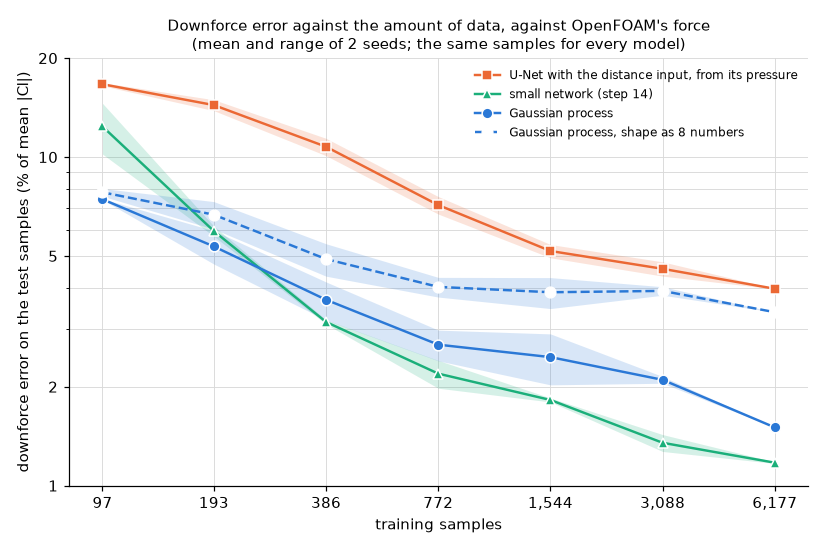

The table this chart was drawn from, first rows:
model, n_train, fraction, seed, seconds, val_cl_error, val_cl_median, val_cl_r2, val_within_2sd, val_mean_sd_rel, test_cl_error, test_cl_median, test_cl_r2, test_within_2sd, test_mean_sd_rel
network, 6177, 1, 0, 68.4, 0.01076, 0.005444, 0.9876, , , 0.01168, 0.004402, 0.9938, , 
gp, 6177, 1, 0, 1722, 0.01522, 0.008535, 0.9862, 0.9408, 0.02137, 0.01503, 0.007607, 0.9915, 0.951, 0.02417
network, 6177, 1, 1, 48, 0.01045, 0.005247, 0.9875, , , 0.0118, 0.005081, 0.9919, , 
gp, 6177, 1, 1, 1722, 0.01522, 0.008535, 0.9862, 0.9408, 0.02137, 0.01503, 0.007607, 0.9915, 0.951, 0.02417
network, 3088, 0.5, 0, 48.4, 0.01366, 0.006851, 0.9868, , , 0.0143, 0.006503, 0.9928, , 
gp, 3088, 0.5, 0, 234.6, 0.0186, 0.01107, 0.9845, 0.9591, 0.02612, 0.02049, 0.01159, 0.9853, 0.9412, 0.02788
network, 3088, 0.5, 1, 48.1, 0.01393, 0.007105, 0.9851, , , 0.01271, 0.006318, 0.994, , 
gp, 3088, 0.5, 1, 234.4, 0.02066, 0.01108, 0.9749, 0.9394, 0.02677, 0.02148, 0.009751, 0.9788, 0.9118, 0.02748
network, 1544, 0.25, 0, 48.1, 0.01684, 0.009808, 0.9862, , , 0.01797, 0.009209, 0.9919, , 
gp, 1544, 0.25, 0, 38.3, 0.02335, 0.01563, 0.9831, 0.9351, 0.03193, 0.02026, 0.01104, 0.9911, 0.9118, 0.03088
network, 1544, 0.25, 1, 48.2, 0.01767, 0.01023, 0.9789, , , 0.01848, 0.009502, 0.9879, , 
gp, 1544, 0.25, 1, 38.3, 0.02667, 0.01498, 0.9668, 0.9365, 0.03323, 0.02896, 0.01505, 0.9698, 0.9216, 0.03288
network, 772, 0.125, 0, 48.2, 0.02366, 0.01525, 0.9817, , , 0.02405, 0.01501, 0.9873, , 
gp, 772, 0.125, 0, 8, 0.03062, 0.01948, 0.9727, 0.9027, 0.03773, 0.02398, 0.01644, 0.9866, 0.902, 0.03529
network, 772, 0.125, 1, 48.5, 0.0247, 0.01326, 0.9703, , , 0.01979, 0.0113, 0.9882, , 
gp, 772, 0.125, 1, 8, 0.03217, 0.01917, 0.9648, 0.9323, 0.04071, 0.02974, 0.01633, 0.9751, 0.9412, 0.04091
network, 386, 0.0625, 0, 48.4, 0.03674, 0.02351, 0.9605, , , 0.031, 0.01947, 0.9783, , 
gp, 386, 0.0625, 0, 2.2, 0.03999, 0.02513, 0.9592, 0.9013, 0.04725, 0.0319, 0.0221, 0.9822, 0.951, 0.04435
network, 386, 0.0625, 1, 48.5, 0.03155, 0.01767, 0.9643, , , 0.03196, 0.02037, 0.9795, , 
gp, 386, 0.0625, 1, 2.2, 0.04258, 0.0245, 0.9332, 0.9309, 0.05069, 0.04167, 0.02668, 0.9514, 0.9314, 0.04603
network, 193, 0.03125, 0, 49.1, 0.06195, 0.04562, 0.9199, , , 0.06164, 0.04268, 0.9413, , 
gp, 193, 0.03125, 0, 1.2, 0.05223, 0.03249, 0.9387, 0.9083, 0.05702, 0.04724, 0.0333, 0.9638, 0.902, 0.05635
network, 193, 0.03125, 1, 48.8, 0.06736, 0.04137, 0.8537, , , 0.05741, 0.03798, 0.9427, , 
gp, 193, 0.03125, 1, 1.1, 0.05769, 0.0355, 0.9022, 0.8745, 0.06191, 0.05966, 0.04145, 0.9378, 0.8333, 0.06009
network, 97, 0.01562, 0, 48.9, 0.1063, 0.07334, 0.7518, , , 0.1457, 0.0995, 0.6133, , 
gp, 97, 0.01562, 0, 1, 0.0742, 0.04664, 0.8372, 0.8646, 0.06984, 0.07417, 0.04956, 0.9039, 0.8725, 0.07503
network, 97, 0.01562, 1, 49, 0.1085, 0.0767, 0.7375, , , 0.1021, 0.06592, 0.7863, , 
gp, 97, 0.01562, 1, 0.9, 0.0736, 0.05172, 0.8585, 0.8519, 0.07868, 0.07463, 0.05378, 0.9, 0.8529, 0.07732
gp8, 6177, 1, 0, 1706, 0.02602, 0.01447, 0.9762, 0.9478, 0.03495, 0.03371, 0.02345, 0.9803, 0.9118, 0.04856
gp8, 6177, 1, 1, 1703, 0.02602, 0.01447, 0.9762, 0.9478, 0.03495, 0.03371, 0.02345, 0.9803, 0.9118, 0.04856
gp8, 3088, 0.5, 0, 229.5, 0.0355, 0.02157, 0.961, 0.9323, 0.04461, 0.03798, 0.0253, 0.9647, 0.9314, 0.05211
gp8, 3088, 0.5, 1, 229.4, 0.03687, 0.02208, 0.9429, 0.9281, 0.04462, 0.04031, 0.02931, 0.965, 0.9216, 0.05315
gp8, 1544, 0.25, 0, 36.8, 0.04252, 0.0267, 0.9426, 0.9365, 0.05358, 0.03458, 0.0264, 0.9723, 0.9706, 0.05518
gp8, 1544, 0.25, 1, 36.7, 0.04415, 0.02792, 0.9436, 0.9154, 0.05144, 0.04297, 0.02749, 0.9514, 0.9608, 0.0569
gp8, 772, 0.125, 0, 7.5, 0.05123, 0.03321, 0.9345, 0.9238, 0.05977, 0.03749, 0.0259, 0.9716, 0.951, 0.06009
gp8, 772, 0.125, 1, 7.5, 0.05225, 0.03172, 0.9264, 0.9309, 0.06335, 0.04303, 0.02794, 0.961, 0.9608, 0.06694
gp8, 386, 0.0625, 0, 1.9, 0.05386, 0.03713, 0.9311, 0.9224, 0.06547, 0.04339, 0.03123, 0.9665, 0.9706, 0.06407
gp8, 386, 0.0625, 1, 2, 0.05972, 0.03934, 0.9084, 0.9323, 0.07099, 0.05446, 0.03465, 0.9393, 0.9608, 0.07571
gp8, 193, 0.03125, 0, 1, 0.07196, 0.04632, 0.8837, 0.9041, 0.07317, 0.06035, 0.04687, 0.9501, 0.9314, 0.07206
gp8, 193, 0.03125, 1, 1, 0.07194, 0.04751, 0.8608, 0.9083, 0.07744, 0.07318, 0.05494, 0.9113, 0.9412, 0.08518
gp8, 97, 0.01562, 0, 0.8, 0.08473, 0.05331, 0.819, 0.8984, 0.08389, 0.07599, 0.05235, 0.9031, 0.9118, 0.09171
gp8, 97, 0.01562, 1, 0.8, 0.08219, 0.06059, 0.8485, 0.8801, 0.08662, 0.08023, 0.06142, 0.88, 0.9118, 0.09137
unet, 6177, 1, 0, 0, 0.03816, 0.02625, 0.9615, , , 0.03968, 0.02813, 0.963, , 
unet, 6177, 1, 1, 0, 0.03749, 0.02582, 0.9614, , , 0.03979, 0.02164, 0.9595, , 
unet, 3088, 0.5, 0, 0, 0.04236, 0.02936, 0.9559, , , 0.04797, 0.03282, 0.9493, , 
unet, 3088, 0.5, 1, 0, 0.04569, 0.03309, 0.9536, , , 0.04341, 0.0261, 0.9511, , 
unet, 1544, 0.25, 0, 0, 0.0525, 0.04041, 0.9361, , , 0.04936, 0.03314, 0.9488, , 
unet, 1544, 0.25, 1, 0, 0.05275, 0.03786, 0.9407, , , 0.05419, 0.04326, 0.9439, , 
unet, 772, 0.125, 0, 0, 0.0802, 0.06051, 0.8764, , , 0.06706, 0.04965, 0.9299, , 
unet, 772, 0.125, 1, 0, 0.07919, 0.06294, 0.8827, , , 0.07582, 0.05662, 0.9085, , 
unet, 386, 0.0625, 0, 0, 0.1083, 0.08385, 0.7946, , , 0.101, 0.08396, 0.8534, , 
unet, 386, 0.0625, 1, 0, 0.1179, 0.09722, 0.7678, , , 0.114, 0.09514, 0.7947, , 
unet, 193, 0.03125, 0, 0, 0.1355, 0.1048, 0.6827, , , 0.1384, 0.1143, 0.7486, , 
unet, 193, 0.03125, 1, 0, 0.1525, 0.1239, 0.6264, , , 0.1494, 0.1045, 0.6755, , 
unet, 97, 0.01562, 0, 0, 0.1693, 0.1327, 0.5285, , , 0.1684, 0.1412, 0.6001, , 
unet, 97, 0.01562, 1, 0, 0.1864, 0.1483, 0.4604, , , 0.1648, 0.1226, 0.6261, , 
